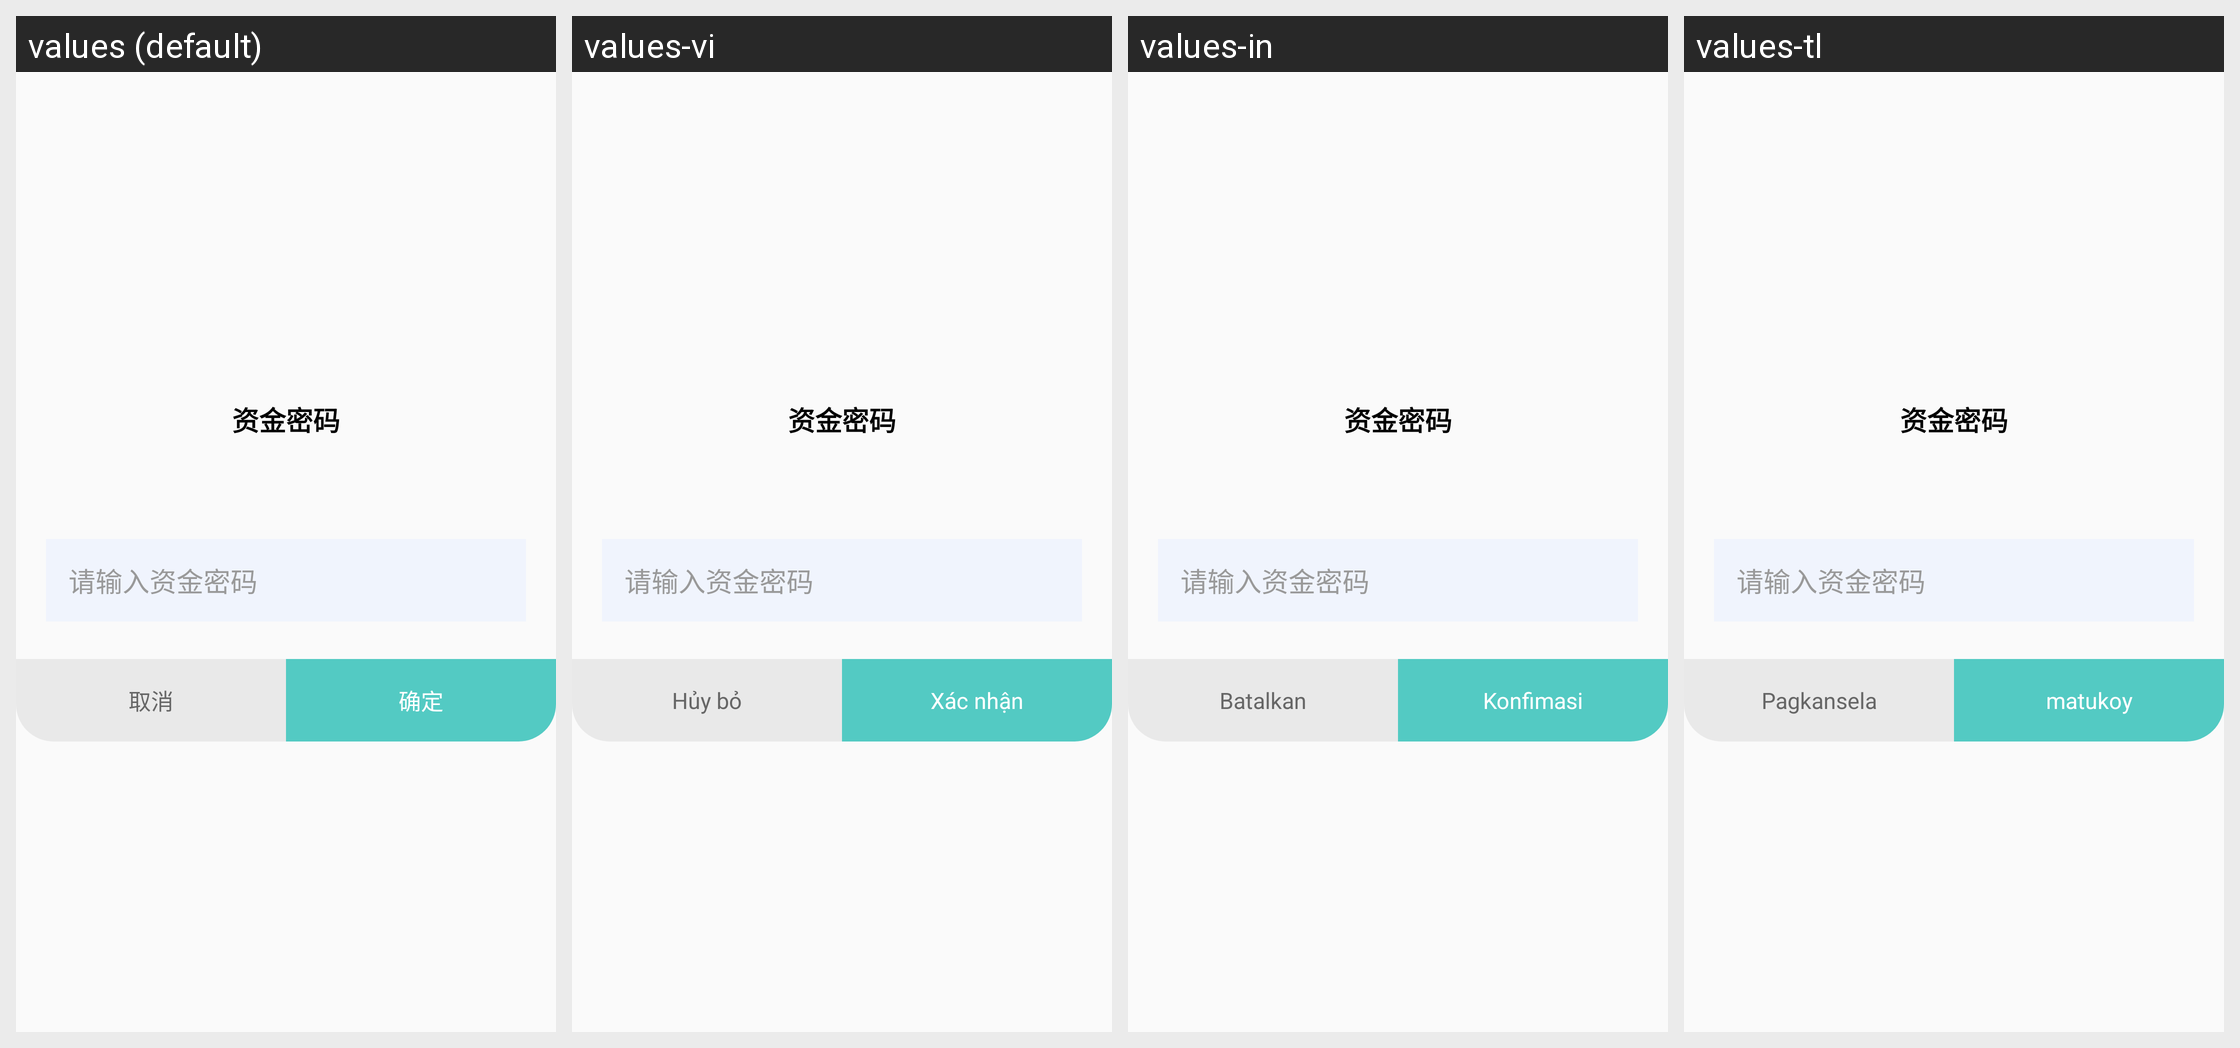

Here is an Android app screen in its default locale and in the app's own translations. Write out the translated-string differences for the strings that appear on this screen.
Android screen res/layout/capital_password_verify_dialog.xml rendered under 4 locales, left to right: values (default), values-vi, values-in, values-tl. Device: Nexus 5 (rendered at 1080×1920; each locale shown at half size, 540×960, under a caption strip naming it); theme AppTheme.
Other locales in the repository, not shown: values-en, values-zh-rHK, values-zh-rTW.
Strings drawn on this screen, with the default value and each locale's value (text and hints the layout hard-codes, and strings that could not be matched under every locale, appear in the picture but are not listed):

capital_password
  values: 资金密码
  values-vi: 资金密码  [not translated; the default value is used]
  values-in: 资金密码  [not translated; the default value is used]
  values-tl: 资金密码  [not translated; the default value is used]

hint_input_capital_password
  values: 请输入资金密码
  values-vi: 请输入资金密码  [not translated; the default value is used]
  values-in: 请输入资金密码  [not translated; the default value is used]
  values-tl: 请输入资金密码  [not translated; the default value is used]

cancel
  values: 取消
  values-vi: Hủy bỏ
  values-in: Batalkan
  values-tl: Pagkansela

confirm
  values: 确定
  values-vi: Xác nhận
  values-in: Konfimasi
  values-tl: matukoy
